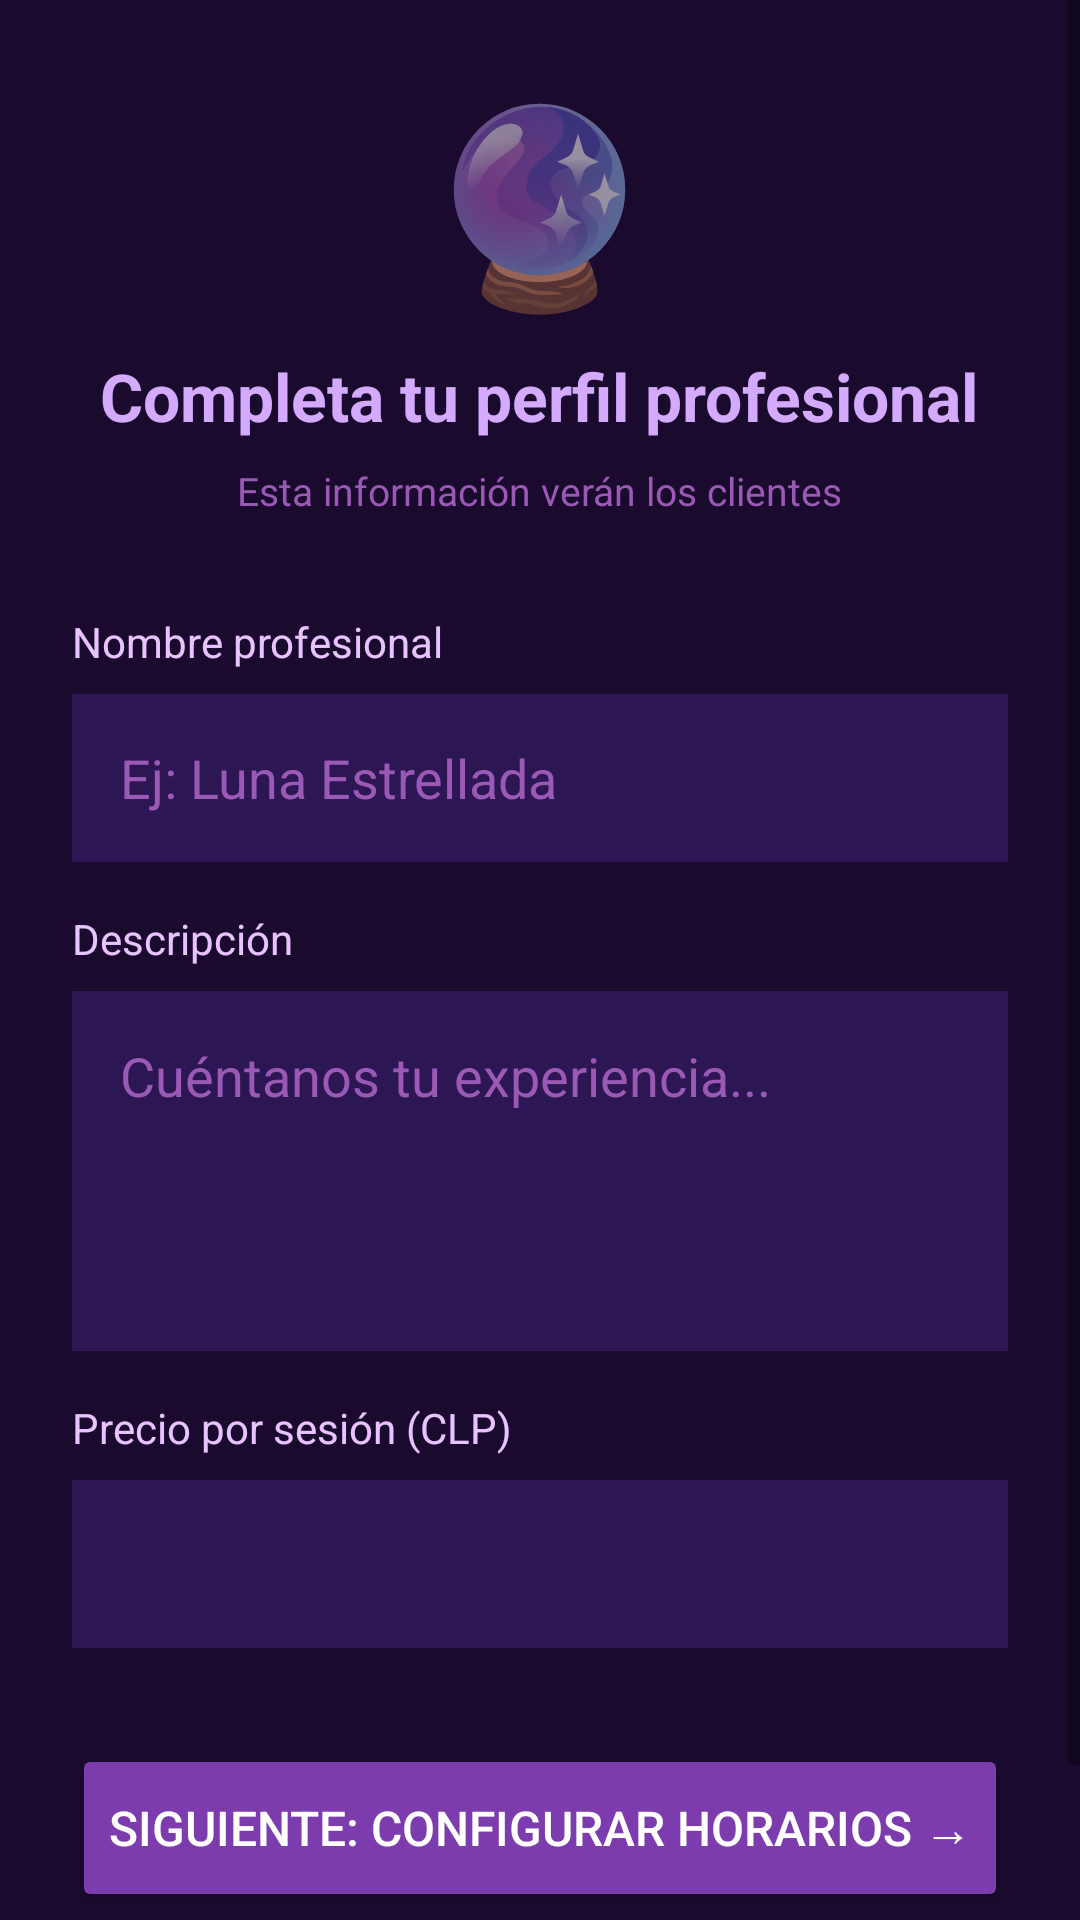

This screen was rendered from an Android layout file. Write that file and the resources it references.
<!-- AndroidManifest.xml: application theme Theme.ConectaTarot -->
<!-- res/layout/activity_completar_perfil_tarotista.xml -->
<?xml version="1.0" encoding="utf-8"?>
<ScrollView xmlns:android="http://schemas.android.com/apk/res/android"
    android:layout_width="match_parent"
    android:layout_height="match_parent"
    android:background="#1a0a2e">

    <LinearLayout
        android:layout_width="match_parent"
        android:layout_height="wrap_content"
        android:orientation="vertical"
        android:padding="24dp">

        <TextView
            android:text="🔮"
            android:textSize="64sp"
            android:layout_width="wrap_content"
            android:layout_height="wrap_content"
            android:layout_gravity="center"
            android:layout_marginBottom="8dp"/>

        <TextView
            android:text="Completa tu perfil profesional"
            android:textColor="#d4aaff"
            android:textSize="22sp"
            android:textStyle="bold"
            android:layout_width="wrap_content"
            android:layout_height="wrap_content"
            android:layout_gravity="center"
            android:layout_marginBottom="8dp"/>

        <TextView
            android:text="Esta información verán los clientes"
            android:textColor="#9b59b6"
            android:textSize="13sp"
            android:layout_width="wrap_content"
            android:layout_height="wrap_content"
            android:layout_gravity="center"
            android:layout_marginBottom="32dp"/>

        <TextView
            android:layout_width="wrap_content"
            android:layout_height="wrap_content"
            android:text="Nombre profesional"
            android:textColor="#e8c3ff"
            android:textSize="14sp"
            android:layout_marginBottom="8dp"/>

        <EditText
            android:id="@+id/etCompNombrePro"
            android:layout_width="match_parent"
            android:layout_height="56dp"
            android:hint="Ej: Luna Estrellada"
            android:textColor="#ffffff"
            android:textColorHint="#9b59b6"
            android:background="#2d1654"
            android:padding="16dp"
            android:layout_marginBottom="16dp"/>

        <TextView
            android:layout_width="wrap_content"
            android:layout_height="wrap_content"
            android:text="Descripción"
            android:textColor="#e8c3ff"
            android:textSize="14sp"
            android:layout_marginBottom="8dp"/>

        <EditText
            android:id="@+id/etCompDescripcion"
            android:layout_width="match_parent"
            android:layout_height="120dp"
            android:hint="Cuéntanos tu experiencia..."
            android:textColor="#ffffff"
            android:textColorHint="#9b59b6"
            android:background="#2d1654"
            android:padding="16dp"
            android:gravity="top"
            android:inputType="textMultiLine"
            android:layout_marginBottom="16dp"/>

        <TextView
            android:layout_width="wrap_content"
            android:layout_height="wrap_content"
            android:text="Precio por sesión (CLP)"
            android:textColor="#e8c3ff"
            android:textSize="14sp"
            android:layout_marginBottom="8dp"/>

        <Spinner
            android:id="@+id/spinnerCompPrecio"
            android:layout_width="match_parent"
            android:layout_height="56dp"
            android:background="#2d1654"
            android:paddingStart="12dp"
            android:layout_marginBottom="32dp"/>

        <Button
            android:id="@+id/btnCompGuardar"
            android:layout_width="match_parent"
            android:layout_height="56dp"
            android:text="Siguiente: configurar horarios →"
            android:textColor="#ffffff"
            android:backgroundTint="#7d3cae"
            android:textSize="16sp"
            android:layout_marginBottom="16dp"/>

        <TextView
            android:id="@+id/tvCompResultado"
            android:layout_width="wrap_content"
            android:layout_height="wrap_content"
            android:text=""
            android:textSize="14sp"
            android:layout_gravity="center"
            android:gravity="center"/>

    </LinearLayout>

</ScrollView>
<!-- resources referenced by this layout -->
<resources>
  <style name="Theme.ConectaTarot" parent="Theme.MaterialComponents.Light.NoActionBar">
          <item name="colorPrimary">#7d3cae</item>
          <item name="colorPrimaryDark">#2d1654</item>
          <item name="colorAccent">#d4aaff</item>
          <item name="android:windowBackground">#1a0a2e</item>
      </style>
</resources>
